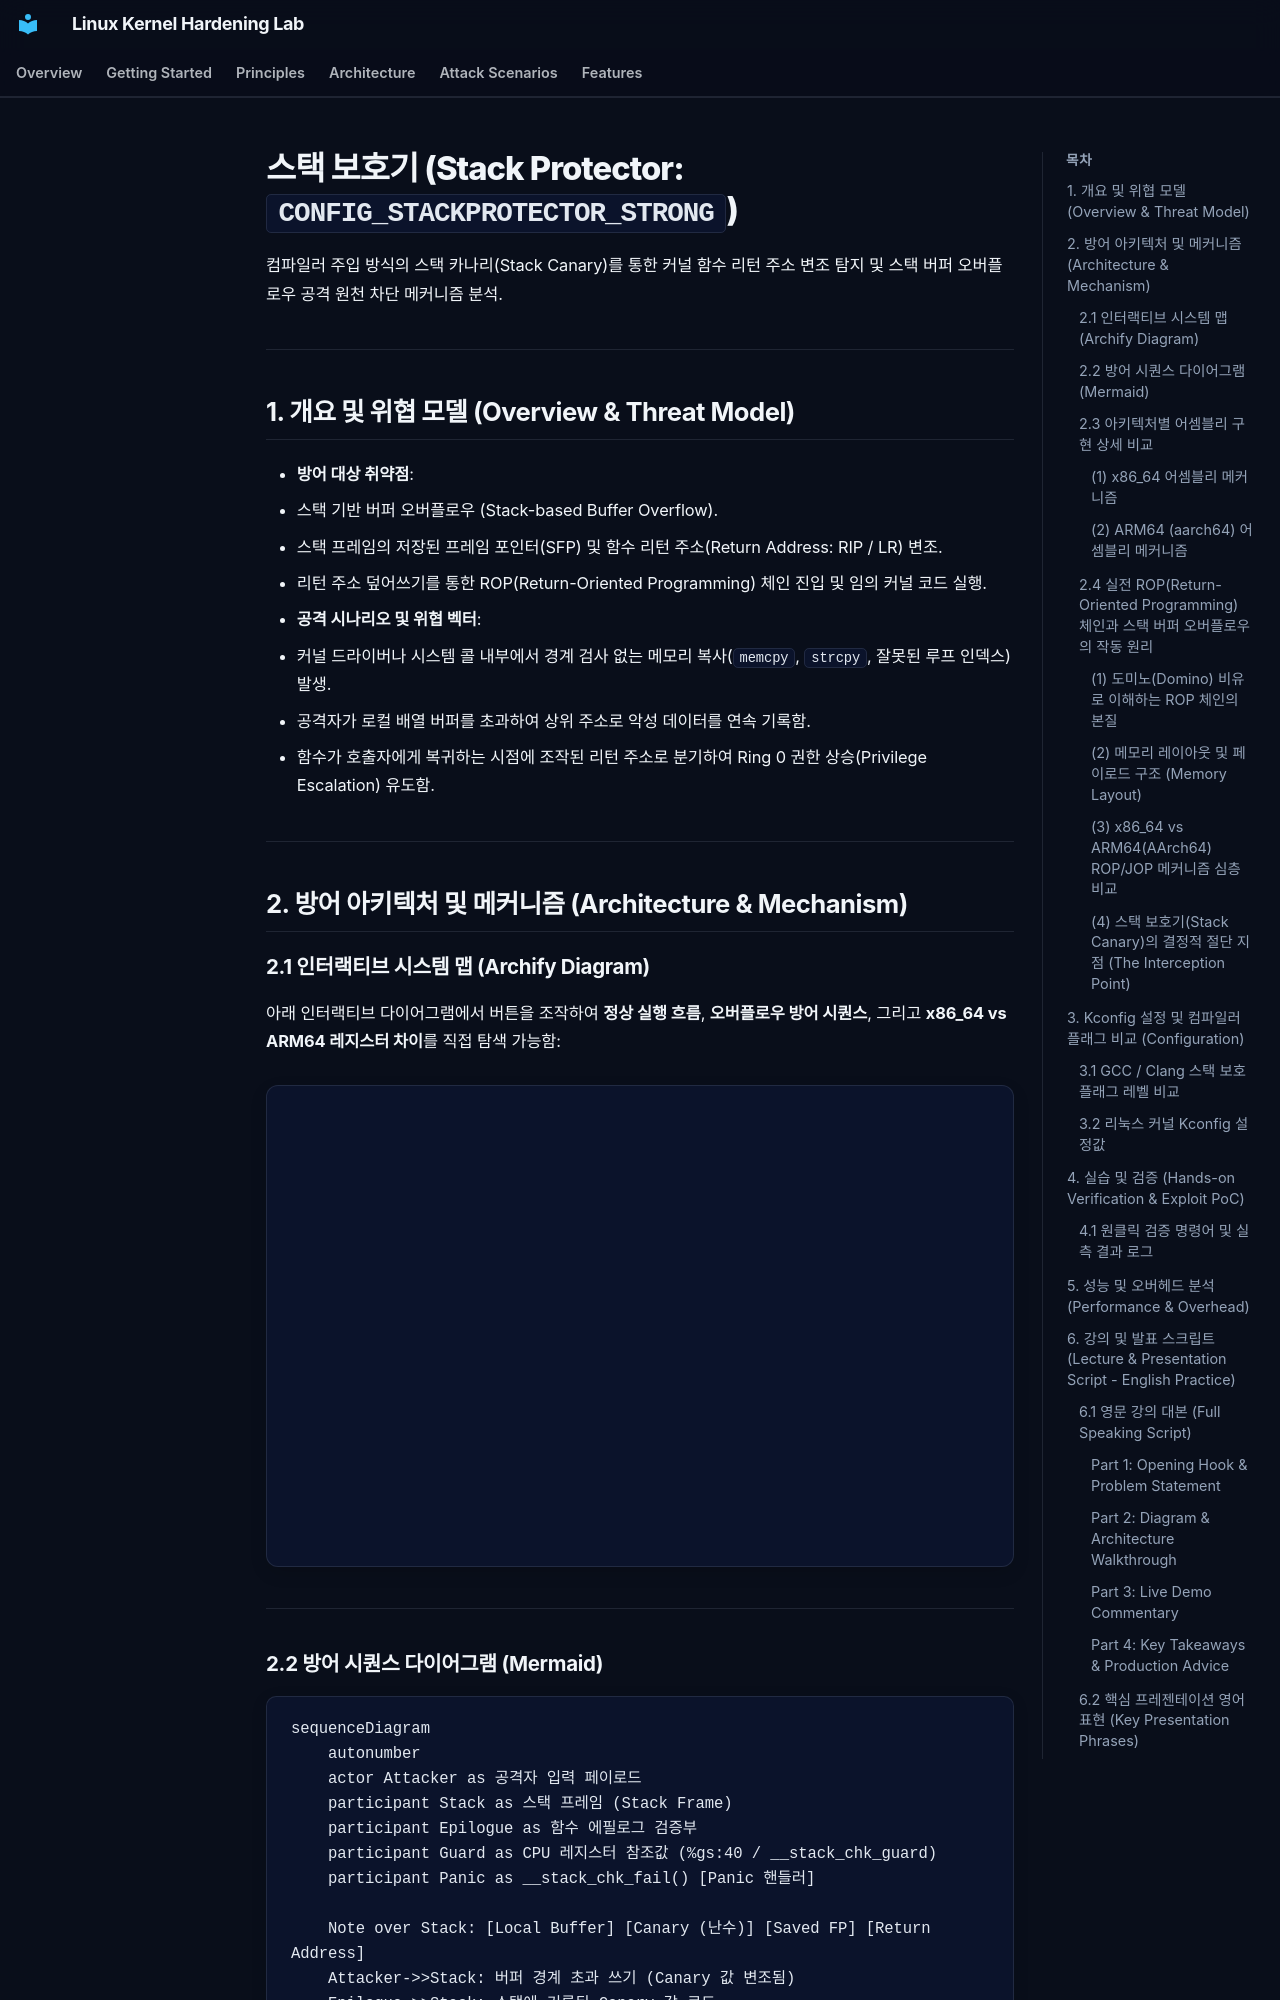

repository: auking45/linux-kernel-hardening-lab · page: ko/features/01-stack-protector/index.html · generator: mkdocs

# 스택 보호기 (Stack Protector: `CONFIG_STACKPROTECTOR_STRONG`)

컴파일러 주입 방식의 스택 카나리(Stack Canary)를 통한 커널 함수 리턴 주소 변조 탐지 및 스택 버퍼 오버플로우 공격 원천 차단 메커니즘 분석.

---

## 1. 개요 및 위협 모델 (Overview & Threat Model)

- **방어 대상 취약점**:
  - 스택 기반 버퍼 오버플로우 (Stack-based Buffer Overflow).
  - 스택 프레임의 저장된 프레임 포인터(SFP) 및 함수 리턴 주소(Return Address: RIP / LR) 변조.
  - 리턴 주소 덮어쓰기를 통한 ROP(Return-Oriented Programming) 체인 진입 및 임의 커널 코드 실행.
- **공격 시나리오 및 위협 벡터**:
  - 커널 드라이버나 시스템 콜 내부에서 경계 검사 없는 메모리 복사(`memcpy`, `strcpy`, 잘못된 루프 인덱스) 발생.
  - 공격자가 로컬 배열 버퍼를 초과하여 상위 주소로 악성 데이터를 연속 기록함.
  - 함수가 호출자에게 복귀하는 시점에 조작된 리턴 주소로 분기하여 Ring 0 권한 상승(Privilege Escalation) 유도함.

---

## 2. 방어 아키텍처 및 메커니즘 (Architecture & Mechanism)

### 2.1 인터랙티브 시스템 맵 (Archify Diagram)

아래 인터랙티브 다이어그램에서 버튼을 조작하여 **정상 실행 흐름**, **오버플로우 방어 시퀀스**, 그리고 **x86_64 vs ARM64 레지스터 차이**를 직접 탐색 가능함:

<div class="archify-container">
  <iframe src="../../assets/diagrams/stack-protector/architecture.html" width="100%" height="450px" frameborder="0"></iframe>
</div>

---

### 2.2 방어 시퀀스 다이어그램 (Mermaid)

```mermaid
sequenceDiagram
    autonumber
    actor Attacker as 공격자 입력 페이로드
    participant Stack as 스택 프레임 (Stack Frame)
    participant Epilogue as 함수 에필로그 검증부
    participant Guard as CPU 레지스터 참조값 (%gs:40 / __stack_chk_guard)
    participant Panic as __stack_chk_fail() [Panic 핸들러]

    Note over Stack: [Local Buffer] [Canary (난수)] [Saved FP] [Return Address]
    Attacker->>Stack: 버퍼 경계 초과 쓰기 (Canary 값 변조됨)
    Epilogue->>Stack: 스택에 기록된 Canary 값 로드
    Epilogue->>Guard: 마스터 레지스터 Guard 값 로드
    Epilogue->>Epilogue: XOR 연산 비교 (Canary ^ Guard)
    alt 값 일치 (정상 실행)
        Epilogue->>Epilogue: 원래 호출자로 안전 복귀
    else 값 불일치 (침해 탐지)
        Epilogue->>Panic: __stack_chk_fail() 즉시 호출
        Panic->>Panic: 커널 실행 즉시 중단 및 시스템 안전 정지
    end
```

---

### 2.3 아키텍처별 어셈블리 구현 상세 비교

#### (1) x86_64 어셈블리 메커니즘

컴파일러는 함수 프롤로그에서 세그먼트 레지스터 `%gs` 기반 Per-CPU 스토리지 오프셋(`0x28` 또는 `0x40`)에서 난수를 읽어 스택에 배치함:

```nasm
; [x86_64 함수 프롤로그: 카나리 삽입]
pushq   %rbp
movq    %rsp, %rbp
subq    $0x50, %rsp
movq    %gs:40, %rax          ; Per-CPU 전용 영역에서 카나리 난수 로드
movq    %rax, -8(%rbp)        ; 리턴 주소 바로 아래 스택에 저장
xorl    %eax, %eax            ; 레지스터에 남은 카나리 값 소거 (누출 방지)

; ... 함수 본문 실행 (취약한 버퍼 연산 발생) ...

; [x86_64 함수 에필로그: 카나리 검증]
movq    -8(%rbp), %rax        ; 스택에 저장된 카나리 값 로드
xorq    %gs:40, %rax          ; 마스터 카나리 값과 XOR 비교
jne     .L_stack_chk_fail     ; 0이 아니면(변조 시) 패닉 분기
leave
ret

.L_stack_chk_fail:
call    __stack_chk_fail      ; 커널 패닉 유발
```
